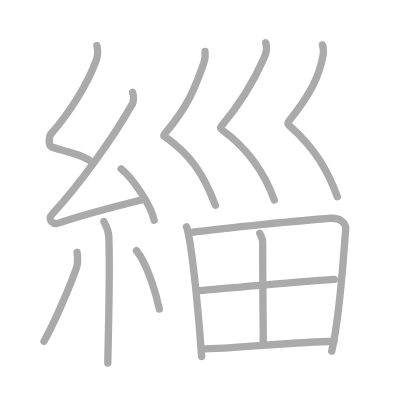
t = 0.00 s
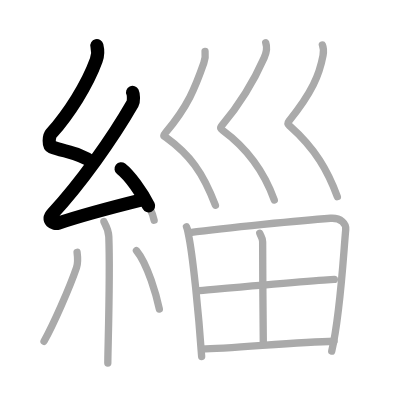
t = 2.75 s
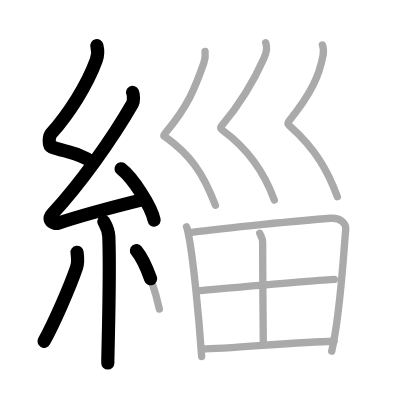
t = 5.50 s
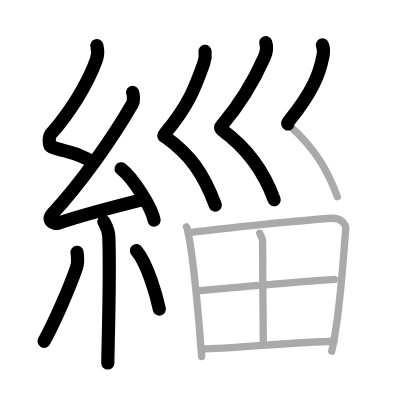
t = 8.50 s
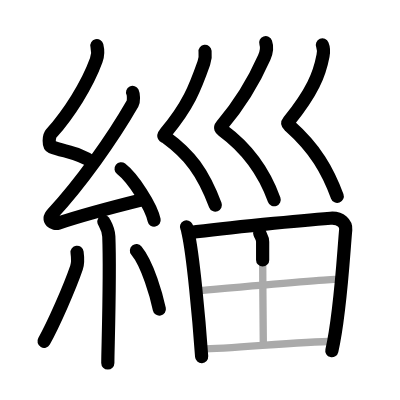
t = 11.25 s
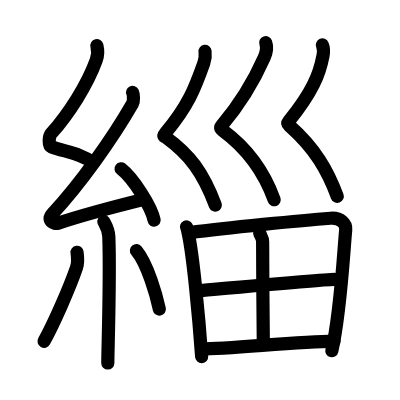
t = 14.00 s

The animated SVG that drew these frames (rendered in a browser with its animation timeline set to each time). Animation: 14 SMIL elements (animate=14); one cycle of 14.00 s.

<?xml version="1.0" standalone="no"?>
<!DOCTYPE svg PUBLIC "-//W3C//DTD SVG 1.1//EN"   "http://www.w3.org/Graphics/SVG/1.1/DTD/svg11.dtd">
<svg width="400px" height="400px"  version="1.1" xmlns="http://www.w3.org/2000/svg">
  <defs>
    <marker id="Triangle" viewBox="0 0 10 10" refX="0" refY="5" markerUnits="strokeWidth" markerWidth="3" style="stroke-opacity:0%;fill:#aaaaaa;" markerHeight="2" orient="auto">
      <path d="M 0 0 L 10 5 L 0 10 z" />
    </marker>
    
    <marker id="Arrow" viewBox="0 0 10 10" refX="5" refY="5" markerUnits="strokeWidth" markerWidth="1.8" style="stroke-opacity:0%;fill:#770000;" markerHeight="2" orient="auto">
      <path d="M 0 4 L 6 4 L 4 1 L 10 5 L 4 9 L 6 6 L 0 6 z" />
        <circle cx="5" cy="5" r="5" />
      </marker>
    
    <marker id="TriangleRed" viewBox="0 0 10 10" refX="0" refY="5" markerUnits="strokeWidth" markerWidth="3" style="stroke-opacity:0%;fill:#CC0000;" markerHeight="2" orient="auto">
      <path d="M 0 0 L 10 5 L 0 10 z" />
    </marker>
    
    <marker id="ArrowRed" viewBox="0 0 10 10" refX="5" refY="5" markerUnits="strokeWidth" markerWidth="1.8" style="stroke-opacity:0%;fill:#CC0000;" markerHeight="2" orient="auto">
      <path d="M 0 4 L 6 4 L 4 1 L 10 5 L 4 9 L 6 6 L 0 6 z" />
        <circle cx="5" cy="5" r="5" />
      </marker>
    
  </defs>
  
  <path style="fill:#ffffff; fill-opacity:100%; fill-rule:evenodd; stroke-width:0;" d="M 0 0 L 400px 0 L 400px 400px L 0 400px L 0 0" />

  <g transform="scale(3.6697247706422 3.6697247706422)">
<path style="fill:none; fill-opacity:0%; fill-rule:evenodd; stroke:#aaaaaa; stroke-opacity:100%; stroke-width: 1.5pt; stroke-linejoin:round; stroke-linecap:round;" d="M26.4 12.42c0.36 1.42 0.38 2.47-0.18 4.01C23.75 23.25 18.75 31 13.93 36.44c-0.67 0.75-0.72 3.27 0 3.54c3.81 1.42 8.14 1.78 11.41 4.38"></path>
<path style="fill:none; fill-opacity:0%; fill-rule:evenodd; stroke:#aaaaaa; stroke-opacity:100%; stroke-width: 1.5pt; stroke-linejoin:round; stroke-linecap:round;" d="M36.13 25.18c0.28 0.57 0.35 2.43 0 3.04c-5.52 9.6-14.23 21.87-21.83 30.02c-1.74 1.87 0.43 2.94 1.57 2.56c4.75-1.59 17.05-4.93 23.16-6.45"></path>
<path style="fill:none; fill-opacity:0%; fill-rule:evenodd; stroke:#aaaaaa; stroke-opacity:100%; stroke-width: 1.5pt; stroke-linejoin:round; stroke-linecap:round;" d="M33 46c3.18 2.47 8.21 10.16 9 14"></path>
<path style="fill:none; fill-opacity:0%; fill-rule:evenodd; stroke:#aaaaaa; stroke-opacity:100%; stroke-width: 1.5pt; stroke-linejoin:round; stroke-linecap:round;" d="M28.31 60.37c0.09 0.36 1.25 1.85 1.34 4.09c0.43 10.79-0.27 30.79-0.27 34.46"></path>
<path style="fill:none; fill-opacity:0%; fill-rule:evenodd; stroke:#aaaaaa; stroke-opacity:100%; stroke-width: 1.5pt; stroke-linejoin:round; stroke-linecap:round;" d="M21 68.75c0.15 1.13 0.13 3.37-0.15 4.19c-1.8 5.3-6.3 15.52-8.85 20.06"></path>
<path style="fill:none; fill-opacity:0%; fill-rule:evenodd; stroke:#aaaaaa; stroke-opacity:100%; stroke-width: 1.5pt; stroke-linejoin:round; stroke-linecap:round;" d="M37.18 68.29c3.12 3.77 5.52 12.52 6.24 15.94"></path>
<path style="fill:none; fill-opacity:0%; fill-rule:evenodd; stroke:#aaaaaa; stroke-opacity:100%; stroke-width: 1.5pt; stroke-linejoin:round; stroke-linecap:round;" d="M55.88 14.01c0.15 1.25 0.02 2.16-0.34 3.18c-2.39 6.82-4.31 11.68-10.35 18.9c-0.98 1.18-0.45 0.99 0 1.32c6.51 4.75 10.08 9.46 13.51 18.54"></path>
<path style="fill:none; fill-opacity:0%; fill-rule:evenodd; stroke:#aaaaaa; stroke-opacity:100%; stroke-width: 1.5pt; stroke-linejoin:round; stroke-linecap:round;" d="M72.41 11.63c0.48 1.34-0.03 3.2-0.42 4.09c-2.06 4.66-5.73 11.6-11.56 18.5c-0.56 0.67-0.27 0.92 0.25 1.31C66.85 40.06 71.9 46.6 74.74 54.5"></path>
<path style="fill:none; fill-opacity:0%; fill-rule:evenodd; stroke:#aaaaaa; stroke-opacity:100%; stroke-width: 1.5pt; stroke-linejoin:round; stroke-linecap:round;" d="M87.85 12.25c0.39 0.94 0.35 1.97 0.17 2.91c-0.97 5.15-2.93 9.98-9.31 17.87c-0.55 0.68-0.24 0.87 0.25 1.31c7.01 6.21 10.38 12.25 12.97 19.25"></path>
<path style="fill:none; fill-opacity:0%; fill-rule:evenodd; stroke:#aaaaaa; stroke-opacity:100%; stroke-width: 1.5pt; stroke-linejoin:round; stroke-linecap:round;" d="M50.82 61.83c0.29 0.59 0.3 0.98 0.46 1.71c1.31 5.97 2.9 22.64 3.67 33.63"></path>
<path style="fill:none; fill-opacity:0%; fill-rule:evenodd; stroke:#aaaaaa; stroke-opacity:100%; stroke-width: 1.5pt; stroke-linejoin:round; stroke-linecap:round;" d="M51.76 63.4c10.04-1.33 30.54-3.34 38.3-3.92c2.85-0.21 4.3 1.51 4.15 3.11c-0.57 5.86-1.41 22.88-3.81 33.09"></path>
<path style="fill:none; fill-opacity:0%; fill-rule:evenodd; stroke:#aaaaaa; stroke-opacity:100%; stroke-width: 1.5pt; stroke-linejoin:round; stroke-linecap:round;" d="M70.78 63.55c0.27 0.81 0.8 1.26 0.79 2.31c-0.04 6.92 0.18 25 0.18 27.51"></path>
<path style="fill:none; fill-opacity:0%; fill-rule:evenodd; stroke:#aaaaaa; stroke-opacity:100%; stroke-width: 1.5pt; stroke-linejoin:round; stroke-linecap:round;" d="M53.95 79.24c3.39-0.29 34.36-3.11 37.16-3.11"></path>
<path style="fill:none; fill-opacity:0%; fill-rule:evenodd; stroke:#aaaaaa; stroke-opacity:100%; stroke-width: 1.5pt; stroke-linejoin:round; stroke-linecap:round;" d="M54.97 95.1c7.48 0 25.73-1.96 36.05-2.12"></path>

<path style="fill:none; fill-opacity:0%; fill-rule:evenodd; stroke:#000000; stroke-opacity:100%; stroke-width: 2.7pt; stroke-linejoin:round; stroke-linecap:round;" d="M26.4 12.42c0.36 1.42 0.38 2.47-0.18 4.01C23.75 23.25 18.75 31 13.93 36.44c-0.67 0.75-0.72 3.27 0 3.54c3.81 1.42 8.14 1.78 11.41 4.38" pathLength="100" stroke-dashoffset="100" stroke-dasharray="100 105"><animate id="dashAnim1" attributeName="stroke-dashoffset" from="100" to="0" dur="1s" calcMode="linear" fill="freeze"/></path>
<path style="fill:none; fill-opacity:0%; fill-rule:evenodd; stroke:#000000; stroke-opacity:100%; stroke-width: 2.7pt; stroke-linejoin:round; stroke-linecap:round;" d="M36.13 25.18c0.28 0.57 0.35 2.43 0 3.04c-5.52 9.6-14.23 21.87-21.83 30.02c-1.74 1.87 0.43 2.94 1.57 2.56c4.75-1.59 17.05-4.93 23.16-6.45" pathLength="100" stroke-dashoffset="100" stroke-dasharray="100 105"><animate id="dashAnim2" attributeName="stroke-dashoffset" from="100" to="0" dur="1s" calcMode="linear" begin="dashAnim1.end" fill="freeze"/></path>
<path style="fill:none; fill-opacity:0%; fill-rule:evenodd; stroke:#000000; stroke-opacity:100%; stroke-width: 2.7pt; stroke-linejoin:round; stroke-linecap:round;" d="M33 46c3.18 2.47 8.21 10.16 9 14" pathLength="100" stroke-dashoffset="100" stroke-dasharray="100 105"><animate id="dashAnim3" attributeName="stroke-dashoffset" from="100" to="0" dur="1s" calcMode="linear" begin="dashAnim2.end" fill="freeze"/></path>
<path style="fill:none; fill-opacity:0%; fill-rule:evenodd; stroke:#000000; stroke-opacity:100%; stroke-width: 2.7pt; stroke-linejoin:round; stroke-linecap:round;" d="M28.31 60.37c0.09 0.36 1.25 1.85 1.34 4.09c0.43 10.79-0.27 30.79-0.27 34.46" pathLength="100" stroke-dashoffset="100" stroke-dasharray="100 105"><animate id="dashAnim4" attributeName="stroke-dashoffset" from="100" to="0" dur="1s" calcMode="linear" begin="dashAnim3.end" fill="freeze"/></path>
<path style="fill:none; fill-opacity:0%; fill-rule:evenodd; stroke:#000000; stroke-opacity:100%; stroke-width: 2.7pt; stroke-linejoin:round; stroke-linecap:round;" d="M21 68.75c0.15 1.13 0.13 3.37-0.15 4.19c-1.8 5.3-6.3 15.52-8.85 20.06" pathLength="100" stroke-dashoffset="100" stroke-dasharray="100 105"><animate id="dashAnim5" attributeName="stroke-dashoffset" from="100" to="0" dur="1s" calcMode="linear" begin="dashAnim4.end" fill="freeze"/></path>
<path style="fill:none; fill-opacity:0%; fill-rule:evenodd; stroke:#000000; stroke-opacity:100%; stroke-width: 2.7pt; stroke-linejoin:round; stroke-linecap:round;" d="M37.18 68.29c3.12 3.77 5.52 12.52 6.24 15.94" pathLength="100" stroke-dashoffset="100" stroke-dasharray="100 105"><animate id="dashAnim6" attributeName="stroke-dashoffset" from="100" to="0" dur="1s" calcMode="linear" begin="dashAnim5.end" fill="freeze"/></path>
<path style="fill:none; fill-opacity:0%; fill-rule:evenodd; stroke:#000000; stroke-opacity:100%; stroke-width: 2.7pt; stroke-linejoin:round; stroke-linecap:round;" d="M55.88 14.01c0.15 1.25 0.02 2.16-0.34 3.18c-2.39 6.82-4.31 11.68-10.35 18.9c-0.98 1.18-0.45 0.99 0 1.32c6.51 4.75 10.08 9.46 13.51 18.54" pathLength="100" stroke-dashoffset="100" stroke-dasharray="100 105"><animate id="dashAnim7" attributeName="stroke-dashoffset" from="100" to="0" dur="1s" calcMode="linear" begin="dashAnim6.end" fill="freeze"/></path>
<path style="fill:none; fill-opacity:0%; fill-rule:evenodd; stroke:#000000; stroke-opacity:100%; stroke-width: 2.7pt; stroke-linejoin:round; stroke-linecap:round;" d="M72.41 11.63c0.48 1.34-0.03 3.2-0.42 4.09c-2.06 4.66-5.73 11.6-11.56 18.5c-0.56 0.67-0.27 0.92 0.25 1.31C66.85 40.06 71.9 46.6 74.74 54.5" pathLength="100" stroke-dashoffset="100" stroke-dasharray="100 105"><animate id="dashAnim8" attributeName="stroke-dashoffset" from="100" to="0" dur="1s" calcMode="linear" begin="dashAnim7.end" fill="freeze"/></path>
<path style="fill:none; fill-opacity:0%; fill-rule:evenodd; stroke:#000000; stroke-opacity:100%; stroke-width: 2.7pt; stroke-linejoin:round; stroke-linecap:round;" d="M87.85 12.25c0.39 0.94 0.35 1.97 0.17 2.91c-0.97 5.15-2.93 9.98-9.31 17.87c-0.55 0.68-0.24 0.87 0.25 1.31c7.01 6.21 10.38 12.25 12.97 19.25" pathLength="100" stroke-dashoffset="100" stroke-dasharray="100 105"><animate id="dashAnim9" attributeName="stroke-dashoffset" from="100" to="0" dur="1s" calcMode="linear" begin="dashAnim8.end" fill="freeze"/></path>
<path style="fill:none; fill-opacity:0%; fill-rule:evenodd; stroke:#000000; stroke-opacity:100%; stroke-width: 2.7pt; stroke-linejoin:round; stroke-linecap:round;" d="M50.82 61.83c0.29 0.59 0.3 0.98 0.46 1.71c1.31 5.97 2.9 22.64 3.67 33.63" pathLength="100" stroke-dashoffset="100" stroke-dasharray="100 105"><animate id="dashAnim10" attributeName="stroke-dashoffset" from="100" to="0" dur="1s" calcMode="linear" begin="dashAnim9.end" fill="freeze"/></path>
<path style="fill:none; fill-opacity:0%; fill-rule:evenodd; stroke:#000000; stroke-opacity:100%; stroke-width: 2.7pt; stroke-linejoin:round; stroke-linecap:round;" d="M51.76 63.4c10.04-1.33 30.54-3.34 38.3-3.92c2.85-0.21 4.3 1.51 4.15 3.11c-0.57 5.86-1.41 22.88-3.81 33.09" pathLength="100" stroke-dashoffset="100" stroke-dasharray="100 105"><animate id="dashAnim11" attributeName="stroke-dashoffset" from="100" to="0" dur="1s" calcMode="linear" begin="dashAnim10.end" fill="freeze"/></path>
<path style="fill:none; fill-opacity:0%; fill-rule:evenodd; stroke:#000000; stroke-opacity:100%; stroke-width: 2.7pt; stroke-linejoin:round; stroke-linecap:round;" d="M70.78 63.55c0.27 0.81 0.8 1.26 0.79 2.31c-0.04 6.92 0.18 25 0.18 27.51" pathLength="100" stroke-dashoffset="100" stroke-dasharray="100 105"><animate id="dashAnim12" attributeName="stroke-dashoffset" from="100" to="0" dur="1s" calcMode="linear" begin="dashAnim11.end" fill="freeze"/></path>
<path style="fill:none; fill-opacity:0%; fill-rule:evenodd; stroke:#000000; stroke-opacity:100%; stroke-width: 2.7pt; stroke-linejoin:round; stroke-linecap:round;" d="M53.95 79.24c3.39-0.29 34.36-3.11 37.16-3.11" pathLength="100" stroke-dashoffset="100" stroke-dasharray="100 105"><animate id="dashAnim13" attributeName="stroke-dashoffset" from="100" to="0" dur="1s" calcMode="linear" begin="dashAnim12.end" fill="freeze"/></path>
<path style="fill:none; fill-opacity:0%; fill-rule:evenodd; stroke:#000000; stroke-opacity:100%; stroke-width: 2.7pt; stroke-linejoin:round; stroke-linecap:round;" d="M54.97 95.1c7.48 0 25.73-1.96 36.05-2.12" pathLength="100" stroke-dashoffset="100" stroke-dasharray="100 105"><animate id="dashAnim14" attributeName="stroke-dashoffset" from="100" to="0" dur="1s" calcMode="linear" begin="dashAnim13.end" fill="freeze"/></path>

</g>

</svg>  
          
